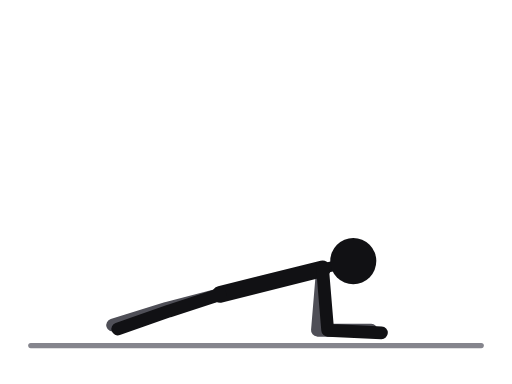
t = 0.00 s
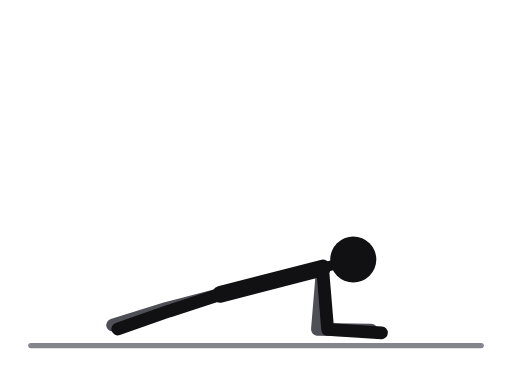
t = 0.50 s
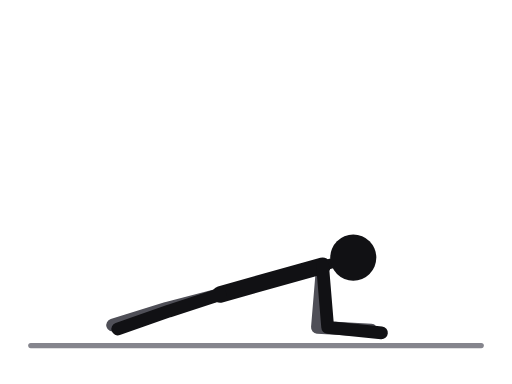
t = 1.10 s
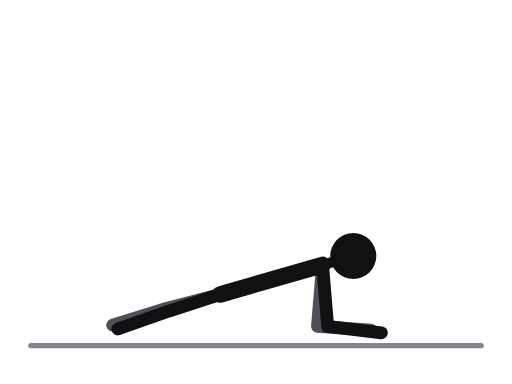
t = 1.60 s
t = 2.10 s: frame unchanged from t = 1.10 s, image omitted
t = 2.70 s: frame unchanged from t = 0.50 s, image omitted

The animated SVG that drew these frames (rendered in a browser with its animation timeline set to each time). Animation: 6 SMIL elements (animate=6); one cycle of 3.20 s, repeats indefinitely.

<svg xmlns="http://www.w3.org/2000/svg" viewBox="0 0 400 300" role="img" aria-label="Plank"><title>Plank</title><style>.ill-s-near{stroke:var(--ill-near,#111114)}.ill-f-near{fill:var(--ill-near,#111114)}.ill-s-far{stroke:var(--ill-far,#4F4F57)}.ill-f-far{fill:var(--ill-far,#4F4F57)}.ill-s-prop{stroke:var(--ill-prop,#85858D)}.ill-f-prop{fill:var(--ill-prop,#85858D)}.ill-s-floor{stroke:var(--ill-floor,#85858D)}.ill-f-floor{fill:var(--ill-floor,#85858D)}.ill-s-iron{stroke:var(--ill-iron,#77777F)}.ill-f-iron{fill:var(--ill-iron,#77777F)}.ill-s-ironin{stroke:var(--ill-ironin,#E6E6EA)}.ill-f-ironin{fill:var(--ill-ironin,#E6E6EA)}.ill-s-arrow{stroke:var(--ill-arrow,#008F45)}.ill-f-arrow{fill:var(--ill-arrow,#008F45)}@media (prefers-color-scheme:dark){svg{--ill-near:#F5F5F7;--ill-far:#BEBEC5;--ill-prop:#8E8E96;--ill-floor:#8E8E96;--ill-iron:#9E9EA6;--ill-ironin:#2A2A30;--ill-arrow:#3DFF8F;}}</style><g stroke-linecap="round" stroke-linejoin="round"><line class="ill-s-floor" x1="24" y1="270" x2="376" y2="270" stroke-width="4"/><polyline class="ill-s-far" points="172,230 130,241 88,254" fill="none" stroke-width="10"/><polyline class="ill-s-far" points="252,210 248,258 290,258" fill="none" stroke-width="10"><animate attributeName="points" values="252,210 248,258 290,258;252,209.6 248,257.6 290,258;252,208.5 248,256.5 290,258;252,207.4 248,255.4 290,258;252,207 248,255 290,258;252,207.4 248,255.4 290,258;252,208.5 248,256.5 290,258;252,209.6 248,257.6 290,258;252,210 248,258 290,258" keyTimes="0;0.125;0.25;0.375;0.5;0.625;0.75;0.875;1" dur="3.2s" repeatCount="indefinite"/></polyline><line class="ill-s-near" x1="252" y1="210" x2="172" y2="230" stroke-width="13"><animate attributeName="y1" values="210;209.6;208.5;207.4;207;207.4;208.5;209.6;210" keyTimes="0;0.125;0.25;0.375;0.5;0.625;0.75;0.875;1" dur="3.2s" repeatCount="indefinite"/></line><line class="ill-s-near" x1="252" y1="210" x2="276" y2="204" stroke-width="8"><animate attributeName="y1" values="210;209.6;208.5;207.4;207;207.4;208.5;209.6;210" keyTimes="0;0.125;0.25;0.375;0.5;0.625;0.75;0.875;1" dur="3.2s" repeatCount="indefinite"/><animate attributeName="y2" values="204;203;202;201;200;201;202;203;204" keyTimes="0;0.125;0.25;0.375;0.5;0.625;0.75;0.875;1" dur="3.2s" repeatCount="indefinite"/></line><polyline class="ill-s-near" points="172,230 132,243 92,257" fill="none" stroke-width="10"/><polyline class="ill-s-near" points="252,210 256,258 298,260" fill="none" stroke-width="10"><animate attributeName="points" values="252,210 256,258 298,260;252,209.6 256,257.6 298,260;252,208.5 256,256.5 298,260;252,207.4 256,255.4 298,260;252,207 256,255 298,260;252,207.4 256,255.4 298,260;252,208.5 256,256.5 298,260;252,209.6 256,257.6 298,260;252,210 256,258 298,260" keyTimes="0;0.125;0.25;0.375;0.5;0.625;0.75;0.875;1" dur="3.2s" repeatCount="indefinite"/></polyline><circle class="ill-f-near" cx="276" cy="204" r="18"><animate attributeName="cy" values="204;203;202;201;200;201;202;203;204" keyTimes="0;0.125;0.25;0.375;0.5;0.625;0.75;0.875;1" dur="3.2s" repeatCount="indefinite"/></circle></g></svg>
